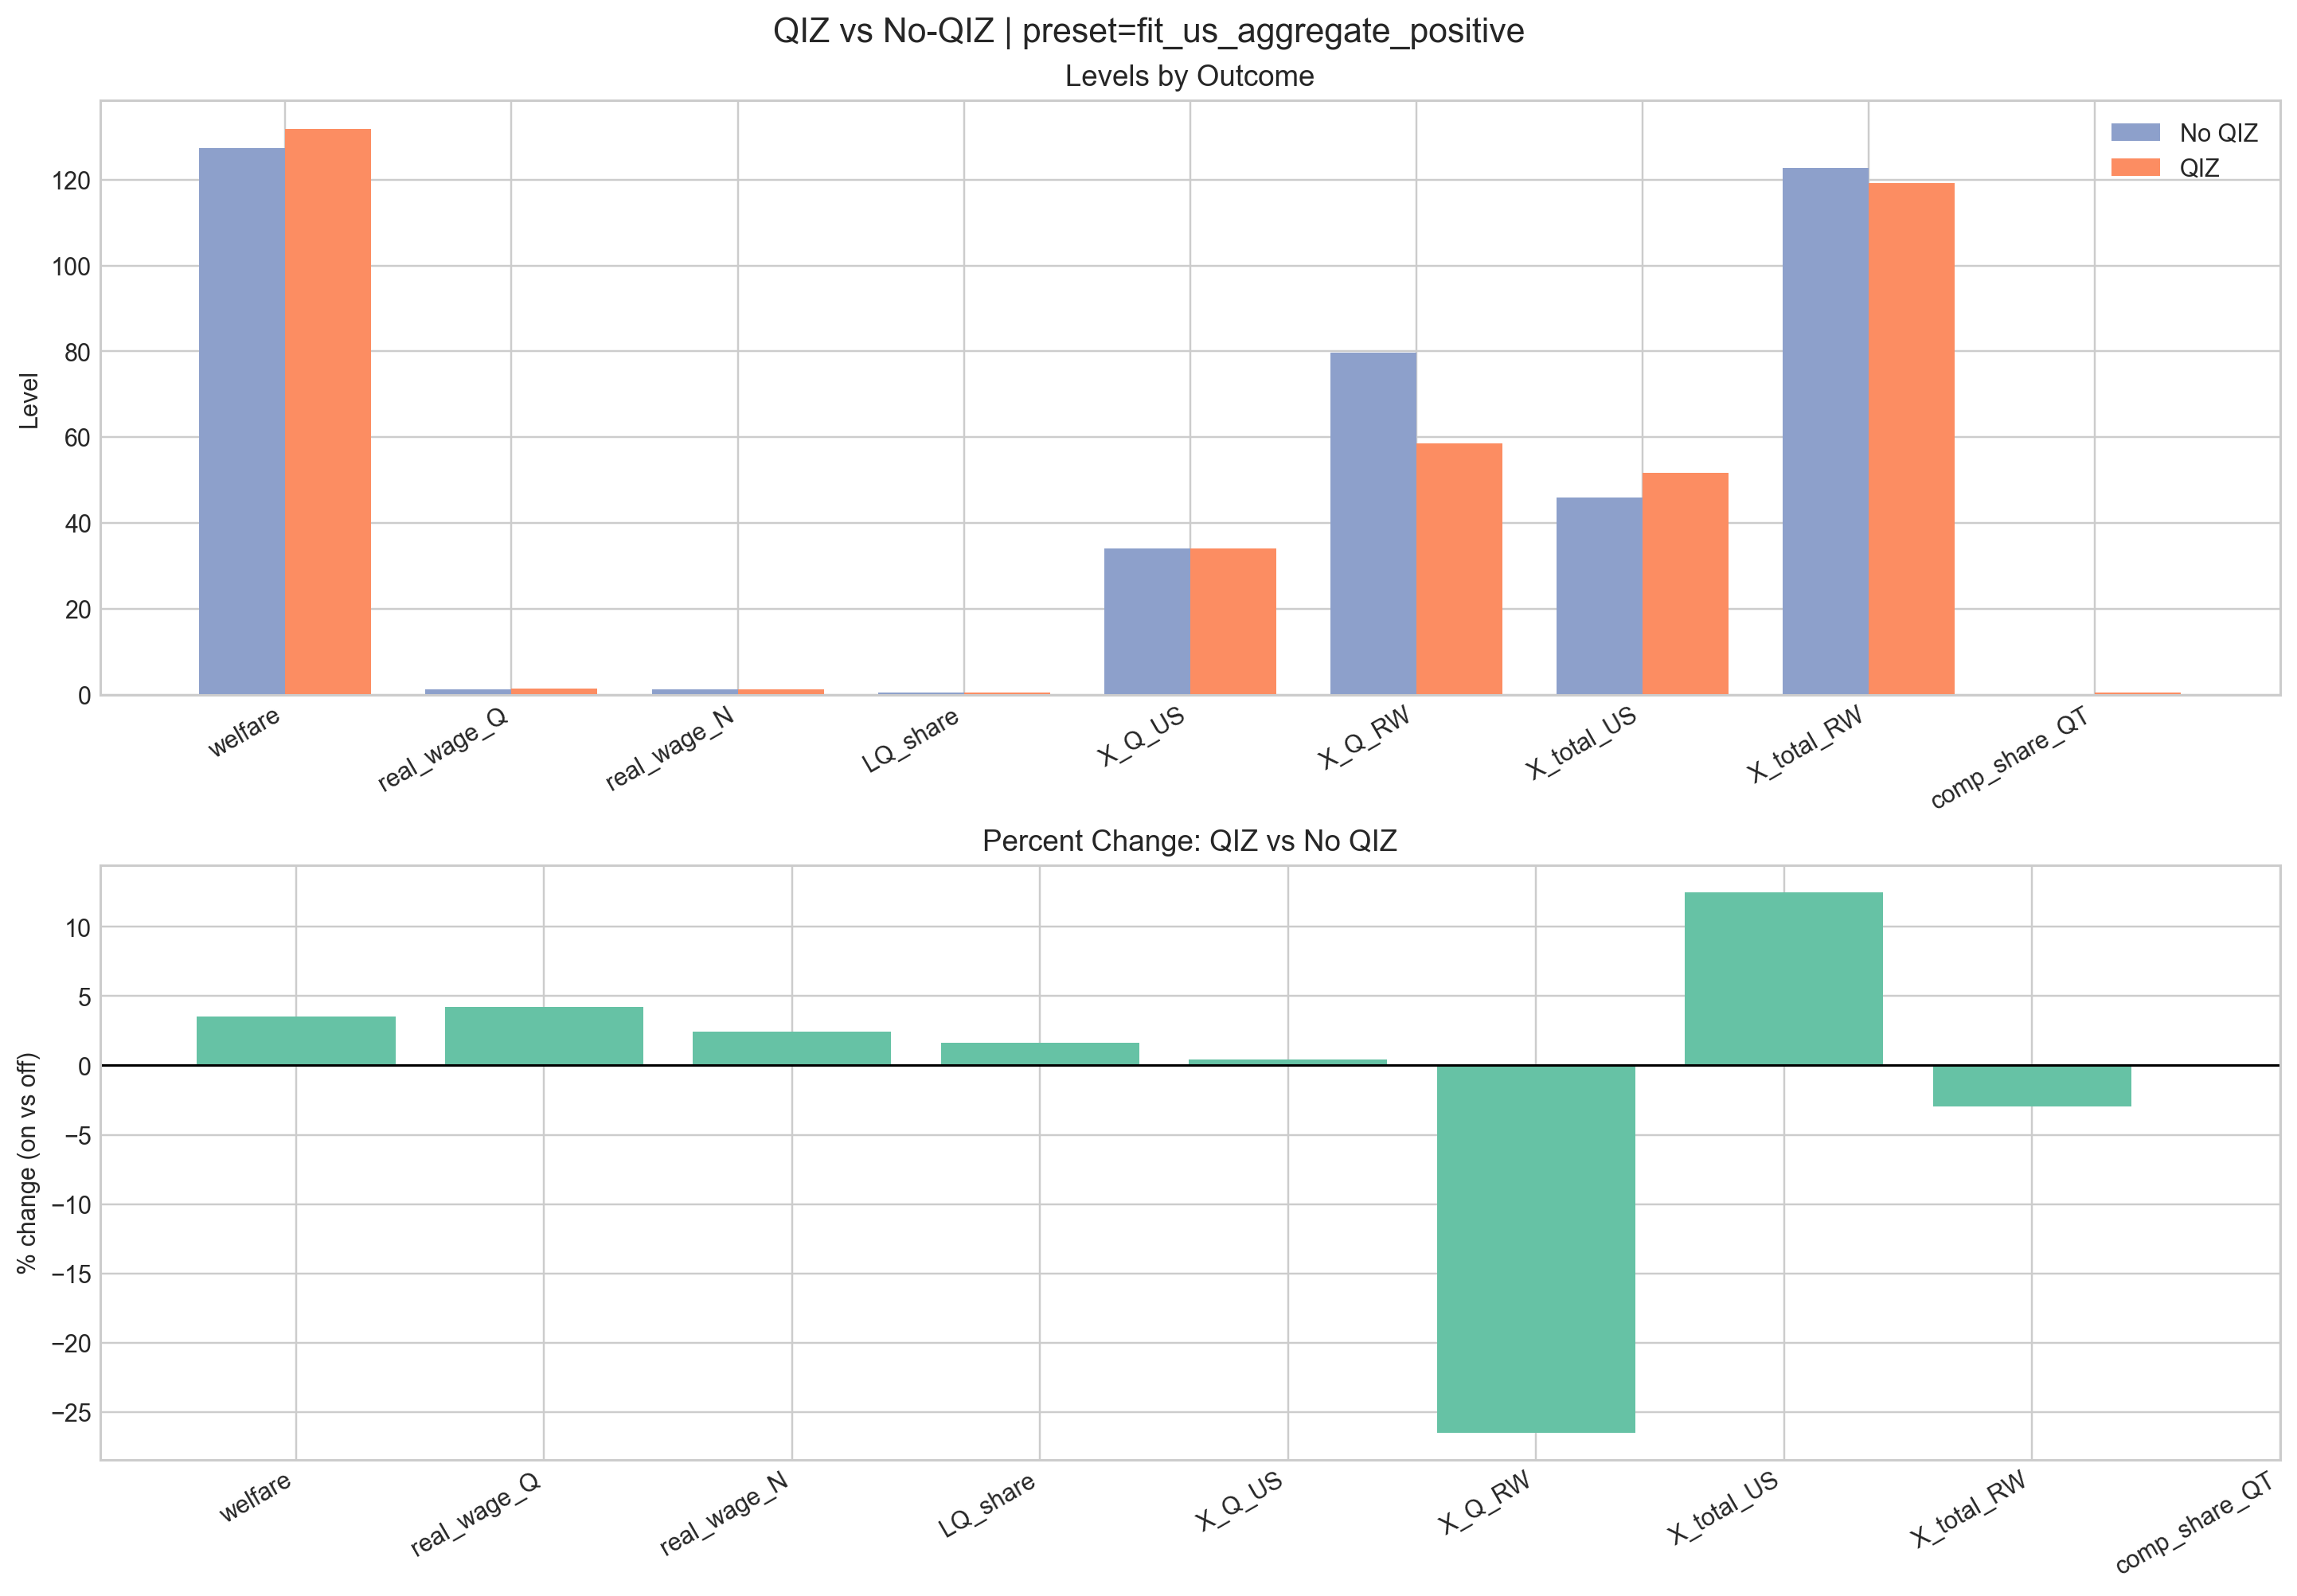

Source data for this figure (header and first rows):
metric, on_value, off_value, pct_change_on_vs_off
welfare, 131.9, 127.4, 3.522
real_wage_Q, 1.371, 1.315, 4.249
real_wage_N, 1.258, 1.227, 2.455
LQ_share, 0.5432, 0.5346, 1.614
X_Q_US, 34.16, 34, 0.4502
X_Q_RW, 58.61, 79.74, -26.5
X_total_US, 51.67, 45.93, 12.49
X_total_RW, 119.2, 122.8, -2.971
comp_share_QT, 0.5, 0.0, 
